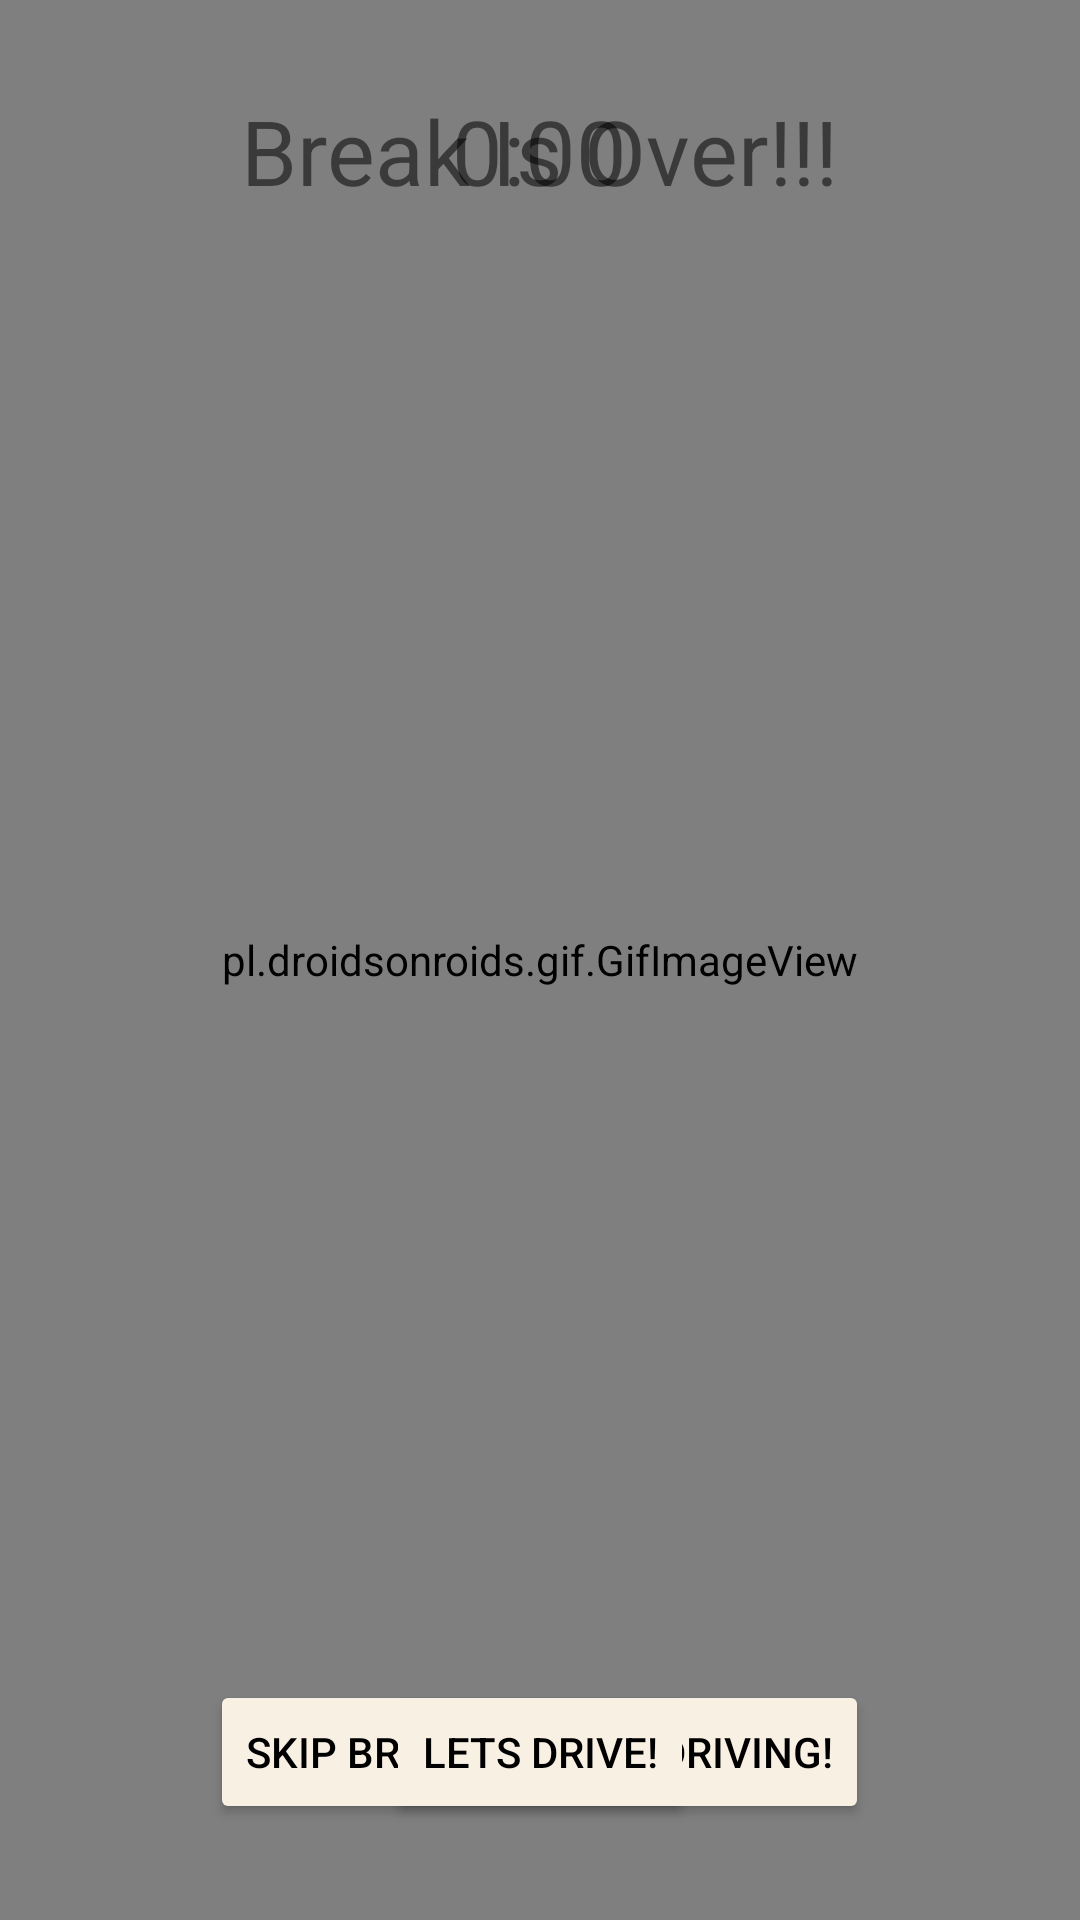

Produce the Android XML layout that renders to this screen, including the resource entries it uses.
<!-- AndroidManifest.xml: application theme Theme.MyApplication -->
<!-- res/layout/break_screen.xml -->
<?xml version="1.0" encoding="utf-8"?>
<RelativeLayout xmlns:android="http://schemas.android.com/apk/res/android"
    xmlns:app="http://schemas.android.com/apk/res-auto"
    xmlns:tools="http://schemas.android.com/tools"
    android:layout_width="match_parent"
    android:layout_height="match_parent"
    tools:context=".breakScreen">

    <pl.droidsonroids.gif.GifImageView
        android:id="@+id/break_screen"
        android:layout_width="match_parent"
        android:layout_height="match_parent"
        android:background="#7BEEEC"
        android:src="@drawable/breakscreen" />

    <Button
        android:id="@+id/skipKeep"
        android:layout_width="wrap_content"
        android:layout_height="wrap_content"
        android:layout_marginTop="560dp"
        android:layout_centerHorizontal="true"
        android:textColor="#000000"
        android:backgroundTint="#F8F0E3"
        android:text="Skip Break \n Keep Driving!"
         />

    <TextView
        android:id="@+id/timerBreakScreen"
        android:layout_width="wrap_content"
        android:layout_height="wrap_content"
        android:textSize="30dp"
        android:layout_marginTop="30dp"
        android:layout_centerHorizontal="true"
        android:text="0:00" />
    <TextView
        android:id="@+id/breakOverTxt"
        android:layout_width="wrap_content"
        android:layout_height="wrap_content"
        android:textSize="30dp"
        android:layout_marginTop="30dp"
        android:layout_centerHorizontal="true"
        android:text="Break Is Over!!!" />

    <Button
        android:id="@+id/breakOverDriveNowButton"
        android:layout_width="wrap_content"
        android:layout_height="wrap_content"
        android:layout_marginTop="560dp"
        android:layout_centerHorizontal="true"
        android:textColor="#000000"
        android:backgroundTint="#F8F0E3"
        android:text="Lets Drive!"
        />
</RelativeLayout>
<!-- resources referenced by this layout -->
<resources>
  <style name="Theme.MyApplication" parent="Theme.MaterialComponents.DayNight.NoActionBar">
          
          <item name="colorPrimary">@color/cream</item>
          <item name="colorPrimaryVariant">@color/cream</item>
          <item name="colorOnPrimary">@color/black</item>
          
          <item name="colorSecondary">@color/teal_200</item>
          <item name="colorSecondaryVariant">@color/teal_700</item>
          <item name="colorOnSecondary">@color/white</item>
          
          <item name="android:statusBarColor" tools:targetApi="l">?attr/colorPrimaryVariant</item>
          
          <item name="android:actionMenuTextColor">@color/white</item>
          <item name="android:itemBackground">@color/cream</item>
      </style>
  <color name="cream">#F8F0E3</color>
  <color name="black">#FF000000</color>
  <color name="teal_200">#FF03DAC5</color>
  <color name="teal_700">#FF018786</color>
  <color name="white">#FFFFFFFF</color>
</resources>
